Run: headless pygame with SDL's dummy video driver; simulated clock (each Clock.tick advances the game by its frame time, no real sleeping); random seed 0; keys injected as events and as key.get_pressed() state; no mouse input.
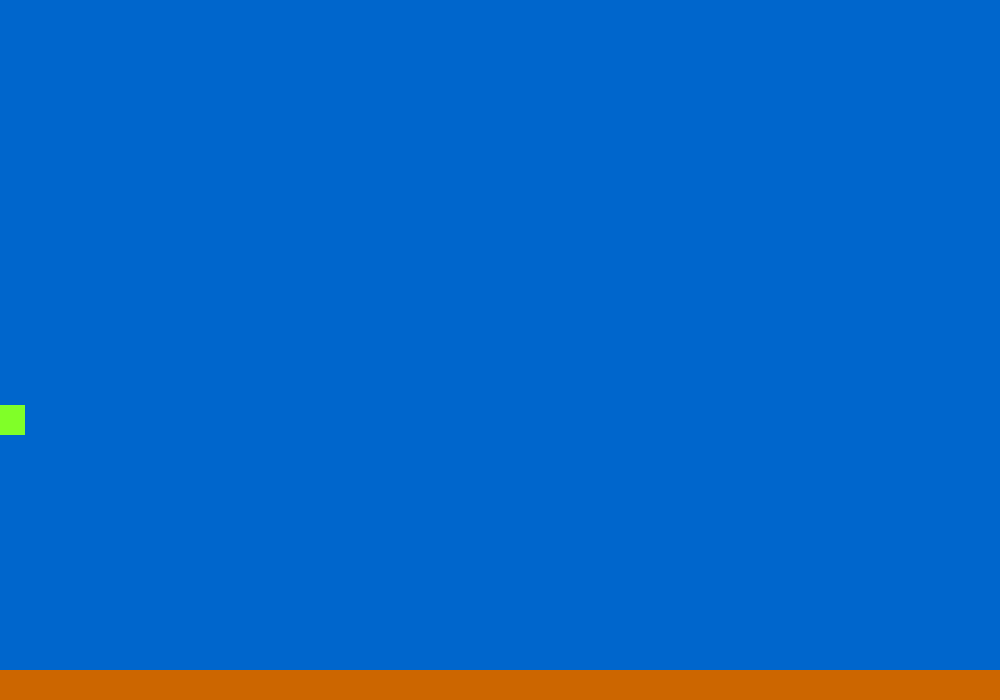
Frame 1 of 4 · flips 1–60 · no input
Frame 2 of 4 · flips 61–180 · tapped SPACE, RETURN · held RIGHT (→), D · screen unchanged from frame 1, image omitted
Frame 3 of 4 · flips 181–300 · held DOWN (↓), S · screen unchanged from frame 2, image omitted
Frame 4 of 4 · flips 301–420 · held LEFT (←), A, UP (↑), W · screen unchanged from frame 3, image omitted

The pygame program that drew these frames:

import pygame
from pygame.locals import *
from os import sys
import random

pygame.init()
vec = pygame.math.Vector2  # 2 for two dimensional
 
HEIGHT = 700
WIDTH = 1000
ACC = 0.5
FRIC = -0.12
FPS = 60
TOWER_WIDTH = 10   # number of bricks wide each tower is
BRICK_WIDTH = BRICK_HEIGHT = 30    # number of pixels wide each brick is
RIGHT_TOWER_EDGE = WIDTH - TOWER_WIDTH * BRICK_WIDTH   # left edge of the right tower
LEFT = 0
RIGHT = 1
BRICK_SPEED = .5
BRICK_FREQ = 1000
BRICK_CHANCE = .2   # probability of brick appearing in each column in each round

 
FramePerSec = pygame.time.Clock()
 
displaysurface = pygame.display.set_mode((WIDTH, HEIGHT))
pygame.display.set_caption("Game")


class Brick(pygame.sprite.Sprite):
    """ Bricks appear in the floor and move up one space, pushing up everything above them """
    def __init__(self, tower, position):
        super().__init__()
        self.surf = pygame.Surface((BRICK_WIDTH, BRICK_HEIGHT))
        self.surf.fill((100, 100, 100))
        self.tower = tower
        self.position = position
        if tower == LEFT:
            x = position * BRICK_WIDTH
        else:
            x = RIGHT_TOWER_EDGE + position * BRICK_WIDTH
        self.rect = self.surf.get_rect(topleft=(x, HEIGHT - BRICK_HEIGHT))
        pygame.draw.rect(self.surf, (0,0,100), Rect(1,1,BRICK_WIDTH-1,BRICK_HEIGHT-1), width=2)
        self.pos = vec(self.rect.midbottom)
        self.goalY = self.pos.y
        self.go_higher()

    def go_higher(self):
        self.goalY -= BRICK_HEIGHT
        self.moving = True
    
    def move(self):
        if self.moving:
            if self.goalY > self.pos.y:
                self.pos.y += BRICK_SPEED
                if self.pos.y >= self.goalY:
                    self.pos.y = self.goalY
                    self.moving = False
            elif self.goalY < self.pos.y:
                self.pos.y -= BRICK_SPEED
                if self.pos.y <= self.goalY:
                    self.pos.y = self.goalY
                    self.moving = False
        self.rect.midbottom = self.pos

class Player(pygame.sprite.Sprite):
    def __init__(self):
        super().__init__() 
        self.surf = pygame.Surface((30, 30))
        self.surf.fill((128,255,40))
        self.rect = self.surf.get_rect(center = (10, 420))
        self.pos = vec((10, 385))
        self.vel = vec(0,0)
        self.acc = vec(0,0)

    def move(self):
        self.acc = vec(0,0)
    
        pressed_keys = pygame.key.get_pressed()
                
        if pressed_keys[K_LEFT]:
            self.acc.x = -ACC
        if pressed_keys[K_RIGHT]:
            self.acc.x = ACC
        self.acc.x += self.vel.x * FRIC
        self.vel += self.acc
        self.pos += self.vel + 0.5 * self.acc
        if self.pos.x > WIDTH:
            self.pos.x = 0
        if self.pos.x < 0:
            self.pos.x = WIDTH
        self.rect.midbottom = self.pos

class Ground(pygame.sprite.Sprite):
    def __init__(self):
        super().__init__()
        self.surf = pygame.Surface((WIDTH, BRICK_HEIGHT))
        self.surf.fill((204, 102, 0))
        self.rect = self.surf.get_rect(topleft = (0, HEIGHT - BRICK_HEIGHT))
 
ground = Ground()
P1 = Player()

players = pygame.sprite.Group(P1)
background = pygame.sprite.Group(ground)
bricks = pygame.sprite.Group()

started = False

add_bricks_event = pygame.USEREVENT
def add_bricks():
    print('adding bricks')
    for tower in [LEFT, RIGHT]:
        for position in range(TOWER_WIDTH):
            if random.random() < BRICK_CHANCE:
                # Move all the other bricks in the same column up
                for brick in bricks:
                    if brick.position == position and brick.tower == tower:
                        brick.go_higher()
                bricks.add(Brick(tower, position))
                print("at", tower, position)



while True:
    for event in pygame.event.get():
        if event.type == QUIT:
            pygame.quit()
            sys.exit()
        if event.type == USEREVENT:
            add_bricks()

    displaysurface.fill((0,102,204))
    if started:
        P1.move()
        for brick in bricks:
            brick.move()
    elif pygame.key.get_pressed()[K_RETURN]:
        pygame.time.set_timer(add_bricks_event, BRICK_FREQ)
        started = True
    
    for entity in bricks:
        displaysurface.blit(entity.surf, entity.rect)
    for entity in background:
        displaysurface.blit(entity.surf, entity.rect)
    for entity in players:
        displaysurface.blit(entity.surf, entity.rect)
        
    
    pygame.display.update()
    FramePerSec.tick(FPS)
    
